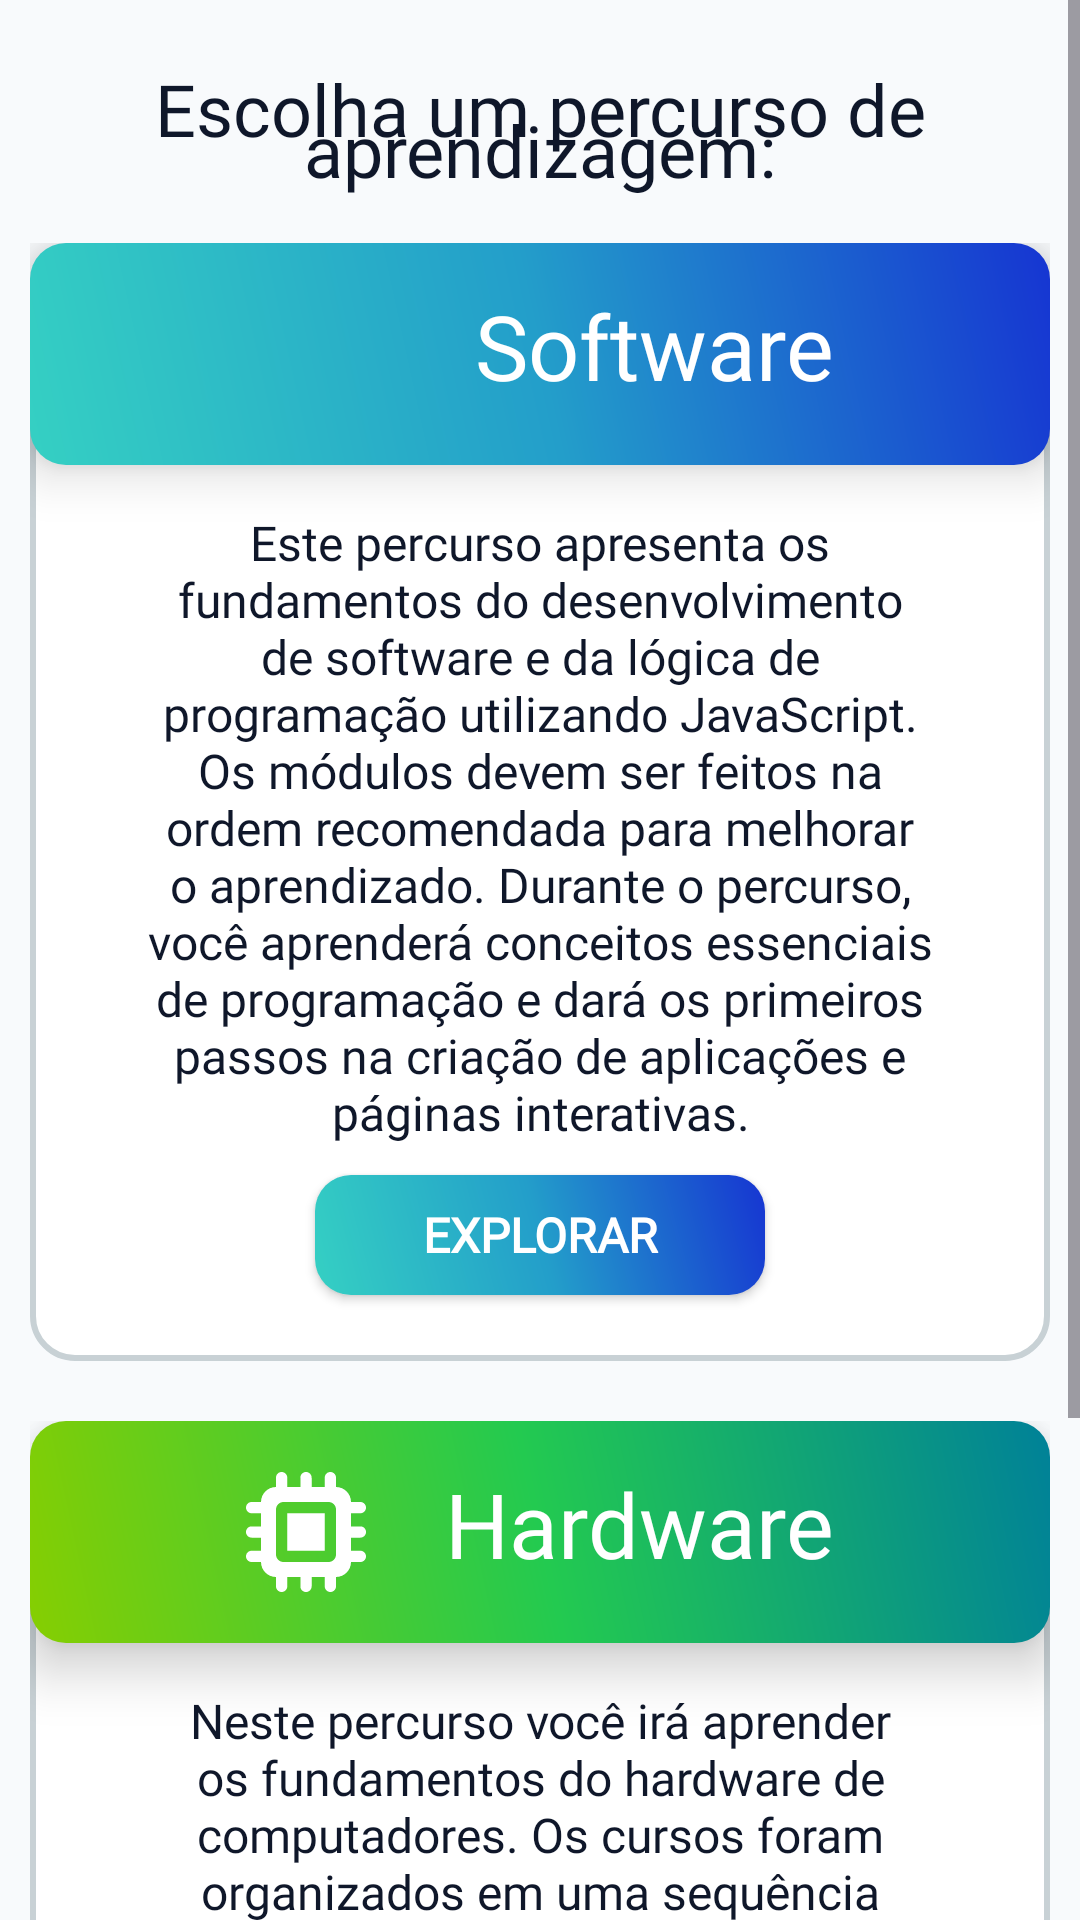

Android layout source for this screen:
<!-- AndroidManifest.xml: application theme Theme.CrashWare -->
<!-- res/layout/fragment_escolhatrilha.xml -->
<?xml version="1.0" encoding="utf-8"?>
<ScrollView
    xmlns:android="http://schemas.android.com/apk/res/android"
    xmlns:app="http://schemas.android.com/apk/res-auto"
    xmlns:tools="http://schemas.android.com/tools"
    android:layout_width="match_parent"
    android:layout_height="match_parent"
    android:fillViewport="true"
    android:background="@color/fundo_claro">

    <androidx.constraintlayout.widget.ConstraintLayout
        android:layout_width="match_parent"
        android:layout_height="wrap_content">

        
        <TextView
            android:id="@+id/txtEscolhaAprendizagem"
            android:layout_width="320dp"
            android:layout_height="wrap_content"
            android:layout_marginTop="20dp"
            android:fontFamily="@font/battambang_bold"
            android:lineSpacingExtra="-15sp"
            android:text="Escolha um percurso de aprendizagem:"
            android:textAlignment="center"
            android:textColor="#0F172A"
            android:textSize="24sp"
            app:layout_constraintEnd_toEndOf="parent"
            app:layout_constraintStart_toStartOf="parent"
            app:layout_constraintTop_toTopOf="parent" />

        
        <androidx.constraintlayout.widget.ConstraintLayout
            android:id="@+id/card"
            android:layout_width="340dp"
            android:layout_height="wrap_content"
            android:layout_marginTop="15dp"
            android:paddingBottom="12dp"
            android:background="@drawable/bg_cards"
            app:layout_constraintTop_toBottomOf="@id/txtEscolhaAprendizagem"
            app:layout_constraintStart_toStartOf="parent"
            app:layout_constraintEnd_toEndOf="parent">

            
            <androidx.constraintlayout.widget.ConstraintLayout
                android:id="@+id/gradientSoftware"
                android:layout_width="match_parent"
                android:layout_height="match_parent"
                android:padding="12dp"
                android:background="@drawable/bg_gradientesoftware"
                android:elevation="10dp"
                app:layout_constraintEnd_toStartOf="parent"
                app:layout_constraintStart_toStartOf="parent"
                app:layout_constraintTop_toTopOf="parent">

                
                <ImageView
                    android:layout_width="50dp"
                    android:layout_height="50dp"
                    android:layout_marginStart="65dp"
                    android:src="@drawable/codigo_icon"
                    app:tint="@color/branco"
                    app:layout_constraintStart_toStartOf="@id/gradientSoftware"
                    app:layout_constraintTop_toTopOf="@id/gradientSoftware" />

                
                <TextView
                    android:id="@+id/txtSoftware"
                    android:layout_width="wrap_content"
                    android:layout_height="wrap_content"
                    android:layout_marginEnd="60dp"
                    android:layout_marginTop="2dp"
                    android:fontFamily="@font/inter_extrabold"
                    android:text="Software"
                    android:textAlignment="center"
                    android:textColor="@color/branco"
                    android:textSize="30sp"
                    app:layout_constraintEnd_toEndOf="@id/gradientSoftware"
                    app:layout_constraintTop_toTopOf="@id/gradientSoftware" />
            </androidx.constraintlayout.widget.ConstraintLayout>

            
            <TextView
                android:id="@+id/txtExplicativoS"
                android:layout_width="270dp"
                android:layout_height="wrap_content"
                android:layout_marginTop="15dp"
                android:layout_marginBottom="10dp"
                android:fontFamily="@font/battambang"
                android:text="Este percurso apresenta os fundamentos do desenvolvimento de software e da lógica de programação utilizando JavaScript. Os módulos devem ser feitos na ordem recomendada para melhorar o aprendizado. Durante o percurso, você aprenderá conceitos essenciais de programação e dará os primeiros passos na criação de aplicações e páginas interativas."
                android:textAlignment="center"
                android:textColor="@color/azul"
                android:textSize="16sp"
                app:layout_constraintBottom_toTopOf="@id/btnExplorarS"
                app:layout_constraintEnd_toEndOf="@id/card"
                app:layout_constraintStart_toStartOf="@id/card"
                app:layout_constraintTop_toBottomOf="@id/gradientSoftware" />

            <Button
                android:id="@+id/btnExplorarS"
                android:layout_width="150dp"
                android:layout_height="40dp"
                android:background="@drawable/bg_gradientesoftware"
                app:backgroundTint="@null"
                app:backgroundTintMode="add"
                android:layout_marginBottom="10dp"
                android:fontFamily="@font/inter_bold"
                android:text="Explorar"
                android:textColor="#FFFFFF"
                android:textSize="16sp"
                android:textStyle="bold"
                app:layout_constraintEnd_toEndOf="@id/card"
                app:layout_constraintStart_toStartOf="@id/card"
                app:layout_constraintTop_toBottomOf="@id/txtExplicativoS"
                app:layout_constraintBottom_toBottomOf="@id/card" />

        </androidx.constraintlayout.widget.ConstraintLayout>

        
        <androidx.constraintlayout.widget.ConstraintLayout
            android:id="@+id/card1"
            android:layout_width="340dp"
            android:layout_height="wrap_content"
            android:layout_marginTop="20dp"
            android:paddingBottom="12dp"
            android:background="@drawable/bg_cards"
            app:layout_constraintTop_toBottomOf="@id/card"
            app:layout_constraintStart_toStartOf="parent"
            app:layout_constraintEnd_toEndOf="parent">

            <androidx.constraintlayout.widget.ConstraintLayout
                android:id="@+id/gradientHardware"
                android:layout_width="match_parent"
                android:layout_height="match_parent"
                android:padding="12dp"
                android:elevation="10dp"
                android:background="@drawable/bg_gradientehardware"
                app:layout_constraintEnd_toEndOf="parent"
                app:layout_constraintStart_toStartOf="parent"
                app:layout_constraintTop_toTopOf="parent">

                
                <ImageView
                    android:layout_width="40dp"
                    android:layout_height="50dp"
                    android:layout_marginStart="60dp"
                    android:src="@drawable/hardware_icon"
                    app:tint="@color/branco"
                    app:layout_constraintStart_toStartOf="@id/gradientHardware"
                    app:layout_constraintTop_toTopOf="@id/gradientHardware" />

                
                <TextView
                    android:id="@+id/txtHardware"
                    android:layout_width="wrap_content"
                    android:layout_height="wrap_content"
                    android:layout_marginEnd="60dp"
                    android:layout_marginTop="2dp"
                    android:fontFamily="@font/inter_extrabold"
                    android:text="Hardware"
                    android:textAlignment="center"
                    android:textColor="@color/branco"
                    android:textSize="30sp"
                    app:layout_constraintEnd_toEndOf="@id/gradientHardware"
                    app:layout_constraintTop_toTopOf="@id/gradientHardware" />
            </androidx.constraintlayout.widget.ConstraintLayout>

            
            <TextView
                android:id="@+id/txtExplicativoH"
                android:layout_width="270dp"
                android:layout_height="wrap_content"
                android:layout_marginTop="15dp"
                android:fontFamily="@font/battambang"
                android:text="Neste percurso você irá aprender os fundamentos do hardware de computadores. Os cursos foram organizados em uma sequência para facilitar o aprendizado. Ao longo do caminho, você entenderá como funcionam os componentes de um computador, como realizar montagens e como identificar possíveis problemas de funcionamento."
                android:textAlignment="center"
                android:textColor="@color/azul"
                android:textSize="16sp"
                app:layout_constraintEnd_toEndOf="@id/card1"
                app:layout_constraintStart_toStartOf="@id/card1"
                app:layout_constraintTop_toBottomOf="@id/gradientHardware" />

            <Button
                android:id="@+id/btnExplorarH"
                android:layout_width="150dp"
                android:layout_height="40dp"
                android:background="@drawable/bg_gradientehardware"
                app:backgroundTint="@null"
                app:backgroundTintMode="add"
                android:layout_marginTop="10dp"
                android:layout_marginBottom="10dp"
                android:fontFamily="@font/inter_bold"
                android:text="Explorar"
                android:textColor="#FFFFFF"
                android:textSize="16sp"
                android:textStyle="bold"
                app:layout_constraintEnd_toEndOf="@id/card1"
                app:layout_constraintStart_toStartOf="@id/card1"
                app:layout_constraintTop_toBottomOf="@id/txtExplicativoH"
                app:layout_constraintBottom_toBottomOf="@id/card1" />

        </androidx.constraintlayout.widget.ConstraintLayout>

        <View
            android:id="@+id/espaco_nav_bar"
            android:layout_width="match_parent"
            android:layout_height="20dp"
            app:layout_constraintTop_toBottomOf="@id/card1" />

    </androidx.constraintlayout.widget.ConstraintLayout>
</ScrollView>
<!-- resources referenced by this layout -->
<resources>
  <color name="azul">#0F172A</color>
  <color name="branco">#FFFFFFFF</color>
  <color name="fundo_claro">#F8FAFC</color>
  <!-- drawable bg_cards (drawable) -->
  <?xml version="1.0" encoding="utf-8"?>
  <shape xmlns:android="http://schemas.android.com/apk/res/android">
  
      
      <solid android:color="@color/branco"/>
  
      
      <stroke
          android:width="2dp"
          android:color="#C8D1D5"/>
  
      
      <corners android:radius="14dp" />
  
  </shape>
  <!-- drawable bg_gradientehardware (drawable) -->
  <?xml version="1.0" encoding="utf-8"?>
  <shape xmlns:android="http://schemas.android.com/apk/res/android">
  
      
      <gradient
          android:startColor="#86CE01"
          android:centerColor="#23CA50"
          android:endColor="#008198"
          android:angle="45" />
  
      
      <corners android:radius="12dp" />
  
  </shape>
  <!-- drawable bg_gradientesoftware (drawable) -->
  <?xml version="1.0" encoding="utf-8"?>
  <shape xmlns:android="http://schemas.android.com/apk/res/android">
  
      
      <gradient
          android:startColor="#35D0C3"
          android:centerColor="#239ECA"
          android:endColor="#1635D2"
          android:angle="45" />
  
      
      <corners android:radius="12dp" />
  
  </shape>
  <style name="Theme.CrashWare" parent="Base.Theme.CrashWare" />
  <style name="Base.Theme.CrashWare" parent="Theme.Material3.DayNight.NoActionBar">
          <item name="colorPrimary">@color/branco</item>
          <item name="colorOnPrimary">@color/verde</item>
  
          <item name="colorSecondary">@color/fundo_claro</item>
          <item name="colorOnSecondary">@color/preto</item>
  
          <item name="android:windowBackground">@color/fundo_claro</item>
  
          <item name="colorSurface">@color/branco</item>
          <item name="colorOnSurface">@color/texto_modoclaro</item>
  
          <item name="colorPrimarySurface">#20FFFFFF</item>
          <item name="colorOnPrimarySurface">#500F172A</item>
  
          <item name="colorSecondaryContainer">#303F4552</item>
      </style>
  <color name="verde">#18B54C</color>
  <color name="preto">#101010</color>
  <color name="texto_modoclaro">#0F172A</color>
</resources>
